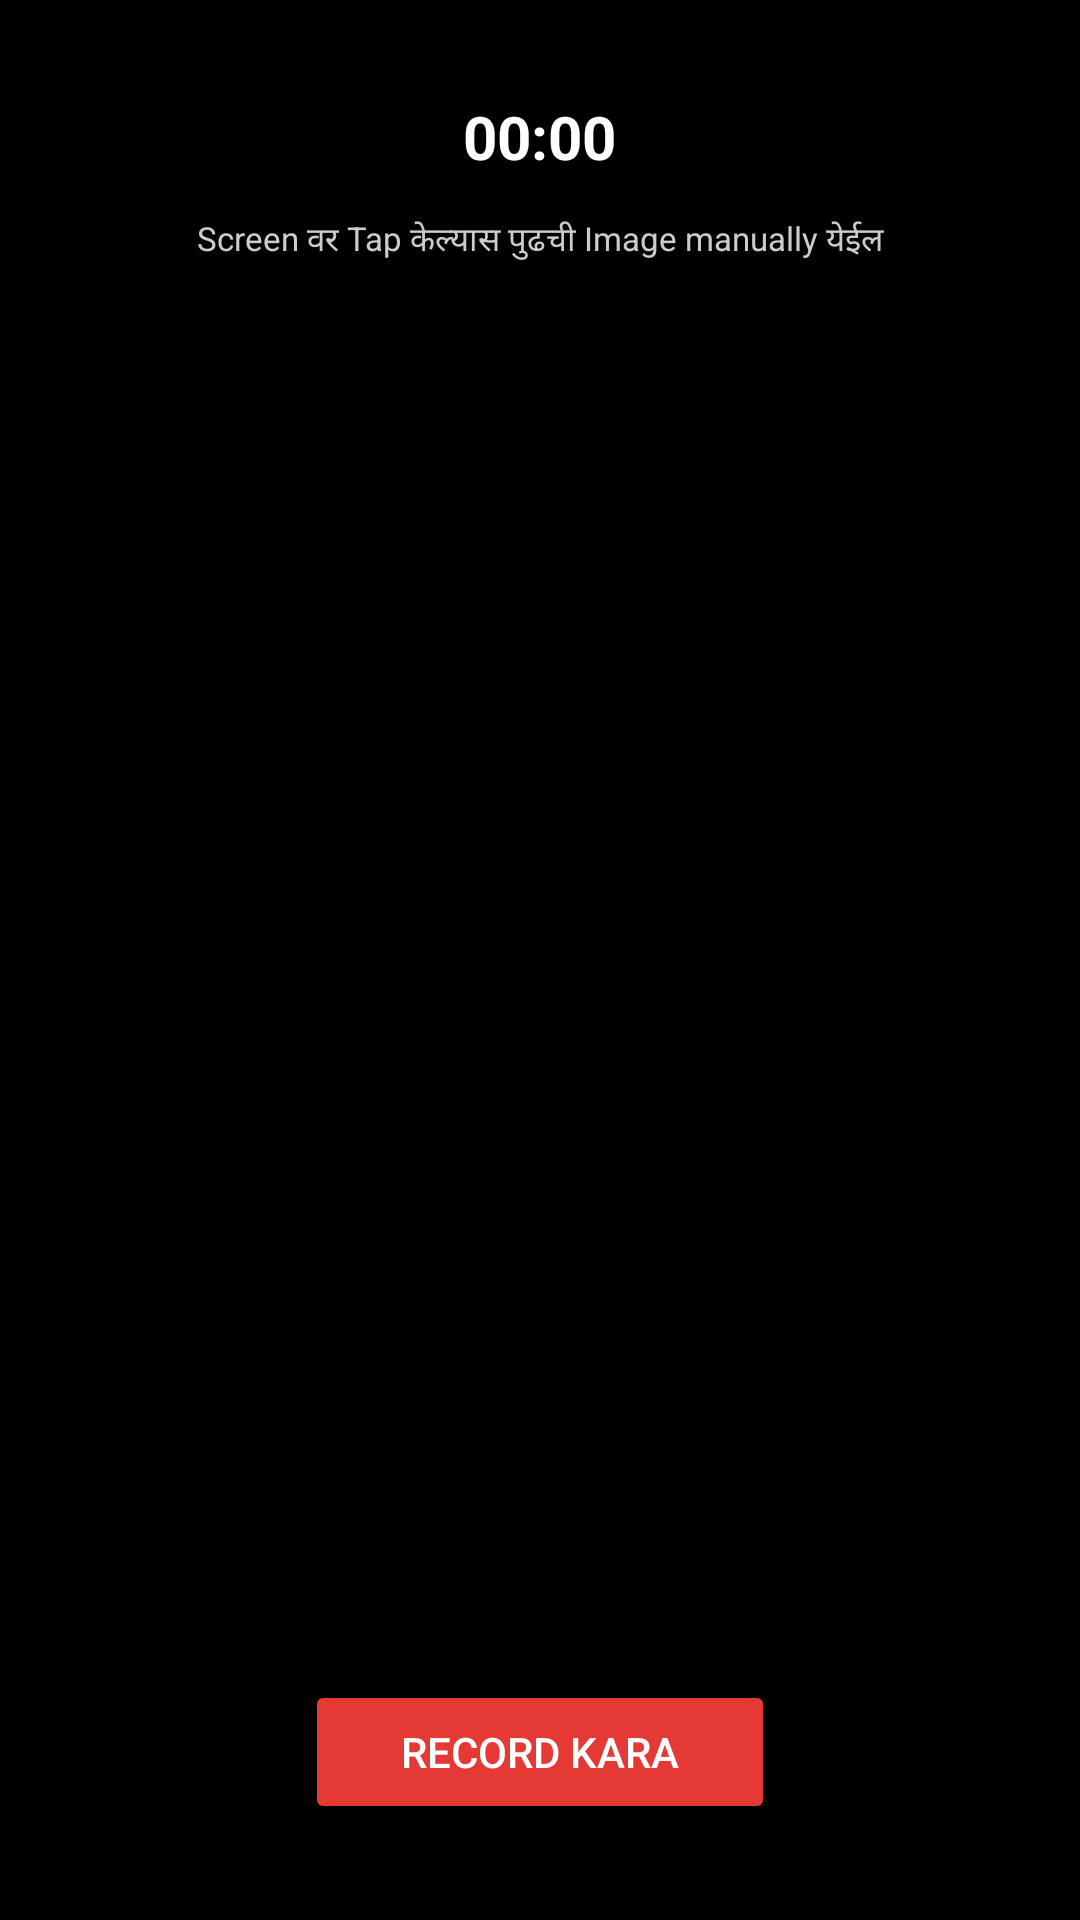

Here is an Android app screen rendered from its layout file. Give the layout XML and the strings, colors and styles it references.
<!-- AndroidManifest.xml: application theme Theme.AarogyaMandirReels -->
<!-- res/layout/activity_record.xml -->
<?xml version="1.0" encoding="utf-8"?>
<FrameLayout xmlns:android="http://schemas.android.com/apk/res/android"
    android:layout_width="match_parent"
    android:layout_height="match_parent"
    android:background="#000000">

    <ImageView
        android:id="@+id/imageView"
        android:layout_width="match_parent"
        android:layout_height="match_parent"
        android:scaleType="centerCrop"
        android:contentDescription="@null"/>

    <TextView
        android:id="@+id/timerText"
        android:layout_width="wrap_content"
        android:layout_height="wrap_content"
        android:layout_gravity="top|center_horizontal"
        android:layout_marginTop="32dp"
        android:text="00:00"
        android:textColor="#FFFFFF"
        android:textSize="20sp"
        android:textStyle="bold"
        android:shadowColor="#000000"
        android:shadowRadius="4"/>

    <TextView
        android:layout_width="match_parent"
        android:layout_height="wrap_content"
        android:layout_gravity="top"
        android:layout_marginTop="64dp"
        android:padding="8dp"
        android:text="Screen वर Tap केल्यास पुढची Image manually येईल"
        android:textColor="#CCCCCC"
        android:textSize="11sp"
        android:gravity="center"/>

    <TextView
        android:id="@+id/captionText"
        android:layout_width="match_parent"
        android:layout_height="wrap_content"
        android:layout_gravity="bottom"
        android:layout_marginBottom="120dp"
        android:padding="16dp"
        android:background="#88000000"
        android:textColor="#FFFFFF"
        android:textSize="16sp"
        android:gravity="center"/>

    <Button
        android:id="@+id/recordButton"
        android:layout_width="wrap_content"
        android:layout_height="wrap_content"
        android:layout_gravity="bottom|center_horizontal"
        android:layout_marginBottom="32dp"
        android:text="Record Kara"
        android:backgroundTint="@color/record_red"
        android:textColor="#FFFFFF"
        android:paddingLeft="32dp"
        android:paddingRight="32dp"/>

</FrameLayout>
<!-- resources referenced by this layout -->
<resources>
  <color name="record_red">#E53935</color>
  <style name="Theme.AarogyaMandirReels" parent="Theme.MaterialComponents.DayNight.NoActionBar">
          <item name="colorPrimary">@color/primary_green</item>
          <item name="colorPrimaryDark">@color/dark_green</item>
          <item name="colorAccent">@color/primary_green</item>
          <item name="android:windowBackground">@color/bg</item>
      </style>
  <color name="primary_green">#25844E</color>
  <color name="dark_green">#195B34</color>
  <color name="bg">#F8FCF9</color>
</resources>
